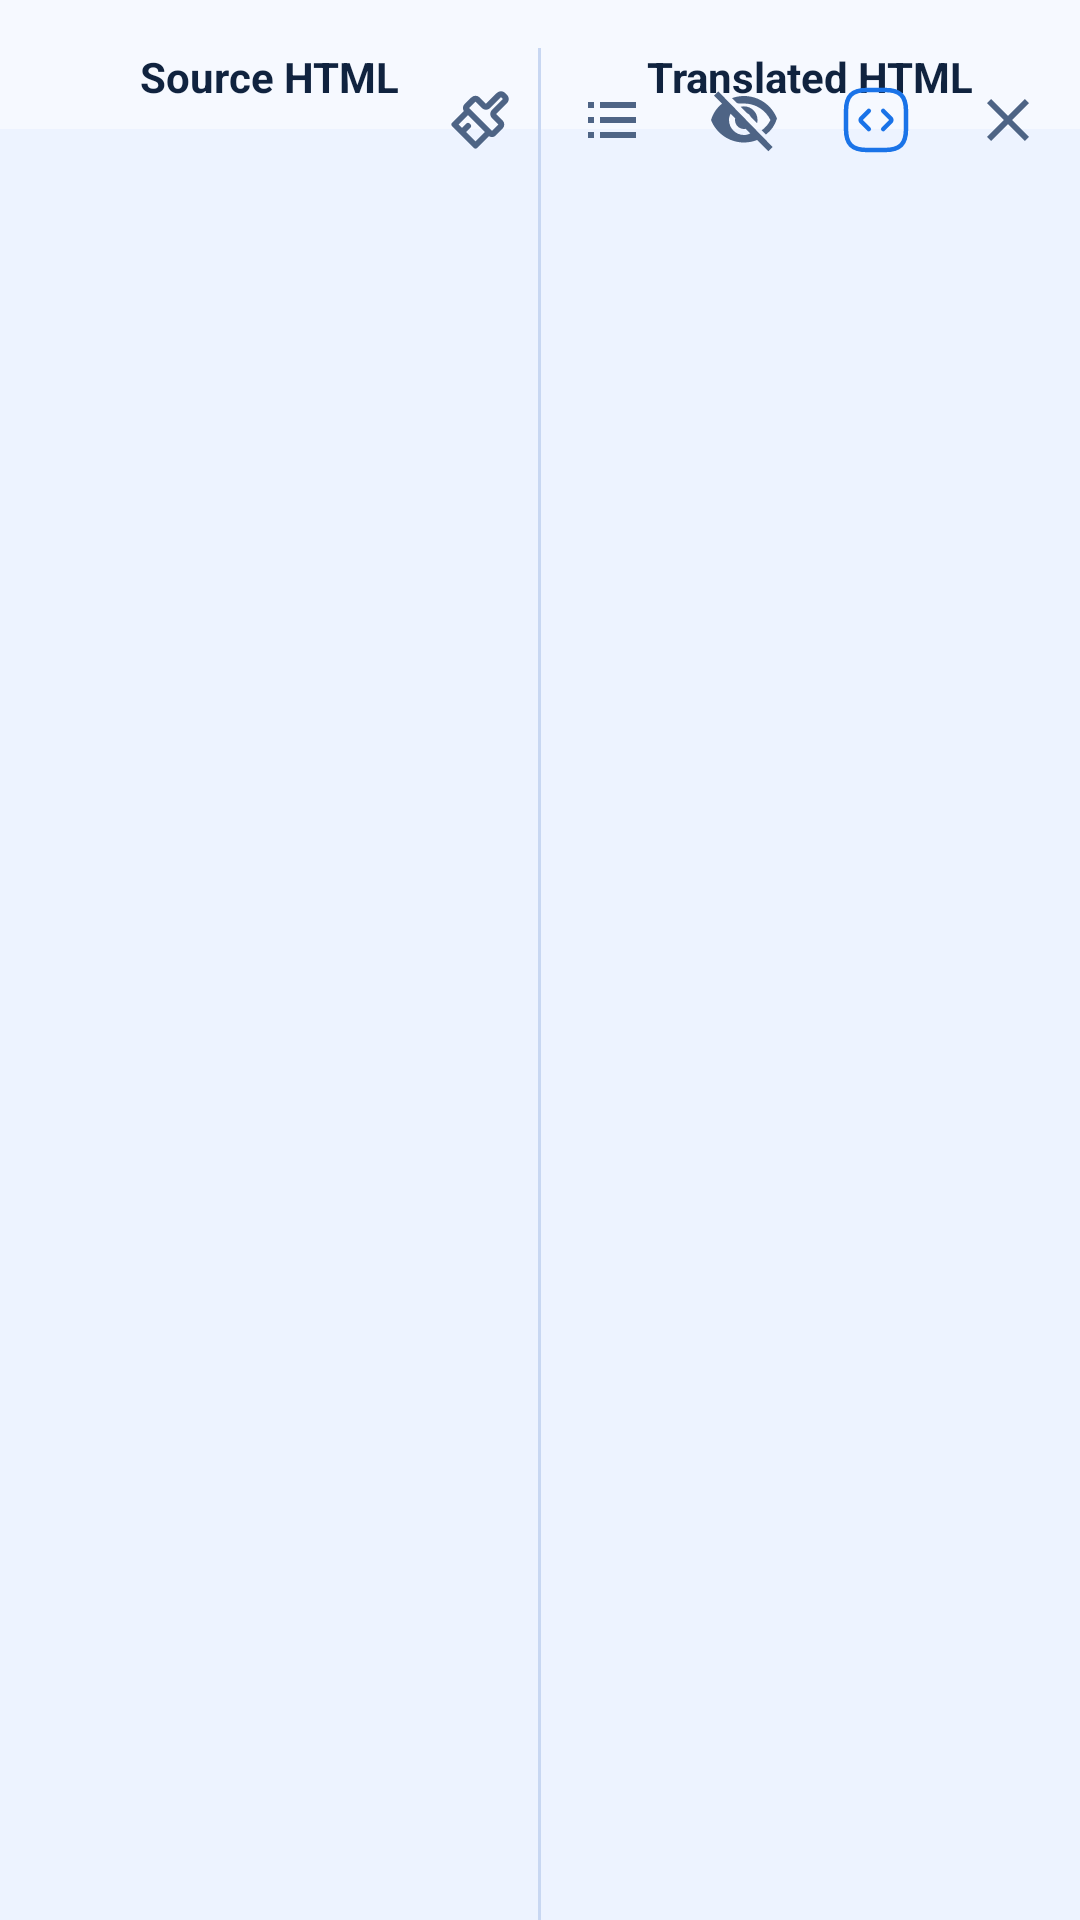

Write the Android layout XML for this screen, with the resource values it uses.
<!-- AndroidManifest.xml: application theme Theme.MlKitHtmlTranslator.Sample -->
<!-- res/layout/activity_side_by_side_compare.xml -->
<?xml version="1.0" encoding="utf-8"?>
<FrameLayout
	xmlns:android="http://schemas.android.com/apk/res/android"
	android:id="@+id/compareRoot" android:layout_width="match_parent"
	android:layout_height="match_parent"
	android:background="@color/mlkit_bg_canvas" android:paddingTop="16dp">

	<LinearLayout android:id="@+id/compareContent"
		android:layout_width="match_parent"
		android:layout_height="match_parent" android:orientation="horizontal">

		<LinearLayout android:layout_width="0dp"
			android:layout_height="match_parent" android:layout_weight="1"
			android:orientation="vertical">

			<TextView android:layout_width="match_parent"
				android:layout_height="wrap_content"
				android:gravity="center_horizontal"
				android:text="@string/source_html_label"
				android:textColor="@color/mlkit_on_background"
				android:textStyle="bold" />

			<FrameLayout android:layout_width="match_parent"
				android:layout_height="0dp" android:layout_marginTop="8dp"
				android:layout_weight="1"
				android:background="@drawable/preview_box_background_square"
				android:padding="12dp">

				<LinearLayout android:layout_width="match_parent"
					android:layout_height="match_parent"
					android:orientation="horizontal">

					<io.github.godsarmy.mlhtmltranslator.sample.LineNumberGutterView
						android:id="@+id/compareSourceLineNumbers"
						android:layout_width="wrap_content"
						android:layout_height="match_parent" android:gravity="top|end"
						android:paddingEnd="8dp"
						android:textColor="@color/mlkit_on_surface_variant"
						android:visibility="gone" />

					<View android:id="@+id/compareSourceLineDivider"
						android:layout_width="1dp" android:layout_height="match_parent"
						android:layout_marginEnd="8dp"
						android:background="@color/mlkit_preview_box_edge"
						android:visibility="gone" />

					<FrameLayout android:layout_width="0dp"
						android:layout_height="match_parent" android:layout_weight="1">

						<TextView android:id="@+id/compareSourceText"
							android:layout_width="match_parent"
							android:layout_height="match_parent"
							android:background="@android:color/transparent"
							android:gravity="top|start" android:scrollHorizontally="true"
							android:overScrollMode="always" android:padding="0dp"
							android:scrollbarStyle="insideInset"
							android:scrollbars="horizontal|vertical"
							android:textColor="@color/mlkit_on_background"
							android:textColorHint="@color/mlkit_on_surface_variant"
							android:textSize="16sp" />

						<WebView android:id="@+id/compareSourceRenderedHtml"
							android:layout_width="match_parent"
							android:layout_height="match_parent" android:visibility="gone" />
					</FrameLayout>
				</LinearLayout>
			</FrameLayout>
		</LinearLayout>

		<View android:layout_width="1dp"
			android:layout_height="match_parent"
			android:background="@color/mlkit_preview_box_edge" />

		<LinearLayout android:layout_width="0dp"
			android:layout_height="match_parent" android:layout_weight="1"
			android:orientation="vertical">

			<TextView android:layout_width="match_parent"
				android:layout_height="wrap_content"
				android:gravity="center_horizontal"
				android:text="@string/translated_html_label"
				android:textColor="@color/mlkit_on_background"
				android:textStyle="bold" />

			<FrameLayout android:layout_width="match_parent"
				android:layout_height="0dp" android:layout_marginTop="8dp"
				android:layout_weight="1"
				android:background="@drawable/preview_box_background_square"
				android:padding="12dp">

				<LinearLayout android:layout_width="match_parent"
					android:layout_height="match_parent"
					android:orientation="horizontal">

					<io.github.godsarmy.mlhtmltranslator.sample.LineNumberGutterView
						android:id="@+id/compareTranslatedLineNumbers"
						android:layout_width="wrap_content"
						android:layout_height="match_parent" android:gravity="top|end"
						android:paddingEnd="8dp"
						android:textColor="@color/mlkit_on_surface_variant"
						android:visibility="gone" />

					<View android:id="@+id/compareTranslatedLineDivider"
						android:layout_width="1dp" android:layout_height="match_parent"
						android:layout_marginEnd="8dp"
						android:background="@color/mlkit_preview_box_edge"
						android:visibility="gone" />

					<FrameLayout android:layout_width="0dp"
						android:layout_height="match_parent" android:layout_weight="1">

						<TextView android:id="@+id/compareTranslatedText"
							android:layout_width="match_parent"
							android:layout_height="match_parent"
							android:background="@android:color/transparent"
							android:gravity="top|start" android:scrollHorizontally="true"
							android:overScrollMode="always" android:padding="0dp"
							android:scrollbarStyle="insideInset"
							android:scrollbars="horizontal|vertical"
							android:textColor="@color/mlkit_on_background"
							android:textColorHint="@color/mlkit_on_surface_variant"
							android:textSize="16sp" />

						<WebView android:id="@+id/compareTranslatedRenderedHtml"
							android:layout_width="match_parent"
							android:layout_height="match_parent" android:visibility="gone" />
					</FrameLayout>
				</LinearLayout>
			</FrameLayout>
		</LinearLayout>
	</LinearLayout>

	<LinearLayout android:id="@+id/compareLoadingContainer"
		android:layout_width="wrap_content"
		android:layout_height="wrap_content" android:layout_gravity="center"
		android:background="@drawable/preview_box_background"
		android:elevation="2dp" android:gravity="center_vertical"
		android:orientation="horizontal" android:paddingStart="14dp"
		android:paddingTop="10dp" android:paddingEnd="14dp"
		android:paddingBottom="10dp" android:visibility="gone">

		<ProgressBar android:id="@+id/compareLoadingProgressBar"
			android:layout_width="20dp" android:layout_height="20dp"
			android:indeterminate="true" />

		<TextView android:id="@+id/compareLoadingText"
			android:layout_width="wrap_content"
			android:layout_height="wrap_content" android:layout_marginStart="8dp"
			android:text="@string/compare_loading_preparing"
			android:textColor="@color/mlkit_on_surface_variant" />
	</LinearLayout>

	<LinearLayout android:layout_width="wrap_content"
		android:layout_height="wrap_content" android:layout_gravity="top|end"
		android:layout_marginTop="4dp" android:layout_marginEnd="4dp"
		android:gravity="center_vertical" android:orientation="horizontal">

		<androidx.appcompat.widget.AppCompatImageButton
			android:id="@+id/compareNormalizeToggleButton"
			android:layout_width="40dp" android:layout_height="40dp"
			android:background="@android:color/transparent"
			android:contentDescription="@string/compare_normalize_enable"
			android:padding="6dp" android:src="@drawable/ic_normalize_html"
			android:tint="@color/mlkit_on_surface_variant" />

		<androidx.appcompat.widget.AppCompatImageButton
			android:id="@+id/compareLineNumbersToggleButton"
			android:layout_width="40dp" android:layout_height="40dp"
			android:layout_marginStart="4dp"
			android:background="@android:color/transparent"
			android:contentDescription="@string/compare_line_numbers_enable"
			android:padding="6dp" android:src="@drawable/ic_line_numbers"
			android:tint="@color/mlkit_on_surface_variant" />

		<androidx.appcompat.widget.AppCompatImageButton
			android:id="@+id/compareRenderToggleButton"
			android:layout_width="40dp" android:layout_height="40dp"
			android:layout_marginStart="4dp"
			android:background="@android:color/transparent"
			android:contentDescription="@string/compare_render_html_enable"
			android:padding="6dp" android:src="@drawable/ic_render_preview_off"
			android:tint="@color/mlkit_on_surface_variant" />

		<androidx.appcompat.widget.AppCompatImageButton
			android:id="@+id/compareScrollSyncToggleButton"
			android:layout_width="40dp" android:layout_height="40dp"
			android:layout_marginStart="4dp"
			android:background="@android:color/transparent"
			android:contentDescription="@string/compare_scroll_sync_disable"
			android:padding="6dp" android:src="@drawable/ic_scroll_sync"
			android:tint="@color/mlkit_primary" />

		<androidx.appcompat.widget.AppCompatImageButton
			android:id="@+id/compareCloseButton" android:layout_width="40dp"
			android:layout_height="40dp" android:layout_marginStart="4dp"
			android:background="@android:color/transparent"
			android:contentDescription="@string/compare_close_icon_content_description"
			android:padding="6dp" android:src="@drawable/ic_compare_close"
			android:tint="@color/mlkit_on_surface_variant" />
	</LinearLayout>

</FrameLayout>
<!-- resources referenced by this layout -->
<resources>
  <color name="mlkit_bg_canvas">#F6F9FF</color>
  <color name="mlkit_on_background">#10233F</color>
  <color name="mlkit_on_surface_variant">#4E6485</color>
  <color name="mlkit_preview_box_edge">#C8D7F2</color>
  <color name="mlkit_primary">#1A73E8</color>
  <!-- drawable ic_compare_close (drawable) -->
  <?xml version="1.0" encoding="utf-8"?>
  <vector
  	xmlns:android="http://schemas.android.com/apk/res/android"
  	android:width="24dp" android:height="24dp" android:viewportWidth="24"
  	android:viewportHeight="24">
  	<path android:fillColor="#FF000000"
  		android:pathData="M19,6.41L17.59,5 12,10.59 6.41,5 5,6.41 10.59,12 5,17.59 6.41,19 12,13.41 17.59,19 19,17.59 13.41,12z" />
  </vector>
  <!-- drawable ic_line_numbers (drawable) -->
  <?xml version="1.0" encoding="utf-8"?>
  <vector
  	xmlns:android="http://schemas.android.com/apk/res/android"
  	android:width="24dp" android:height="24dp" android:viewportWidth="24"
  	android:viewportHeight="24">
  	<path android:fillColor="#FF000000"
  		android:pathData="M4,6h2v2H4zM4,11h2v2H4zM4,16h2v2H4zM8,6h12v2H8zM8,11h12v2H8zM8,16h12v2H8z" />
  </vector>
  <!-- drawable ic_normalize_html (drawable) -->
  <?xml version="1.0" encoding="utf-8"?>
  <vector
  	xmlns:android="http://schemas.android.com/apk/res/android"
  	android:width="24dp" android:height="24dp" android:viewportWidth="24"
  	android:viewportHeight="24">
  	<path android:fillColor="#00000000"
  		android:strokeColor="#FF000000" android:strokeLineCap="round"
  		android:strokeLineJoin="round" android:strokeWidth="2"
  		android:pathData="M6,16l4.5,4.5l4,-4a0.707,0.707 0,0 1,1 0M6,16l-2.5,-2.5l4,-4a0.707,0.707 0,0 0,0 -1M6,16l2,-2m7.5,2.5a0.707,0.707 0,0 0,1 0l2.293,-2.293a1,1 0,0 0,0 -1.414l-2.086,-2.086a1,1 0,0 1,0 -1.414l3.586,-3.586a1,1 0,0 0,0 -1.414l-0.586,-0.586a1,1 0,0 0,-1.414 0l-3.586,3.586a1,1 0,0 1,-1.414 0l-2.086,-2.086a1,1 0,0 0,-1.414 0L7.5,7.5a0.707,0.707 0,0 0,0 1m8,8l-8,-8" />
  </vector>
  <!-- drawable preview_box_background (drawable) -->
  <?xml version="1.0" encoding="utf-8"?>
  <shape xmlns:android="http://schemas.android.com/apk/res/android"
  	android:shape="rectangle">
  	<solid android:color="@color/mlkit_surface" />
  	<stroke android:width="1dp" android:color="@color/mlkit_outline" />
  	<corners android:radius="14dp" />
  </shape>
  <!-- drawable preview_box_background_square (drawable) -->
  <?xml version="1.0" encoding="utf-8"?>
  <shape xmlns:android="http://schemas.android.com/apk/res/android"
  	android:shape="rectangle">
  	<solid android:color="@color/mlkit_surface" />
  </shape>
  <string name="compare_close_icon_content_description">Close side-by-side view</string>
  <string name="compare_line_numbers_enable">Show line numbers</string>
  <string name="compare_loading_preparing">Loading view…</string>
  <string name="compare_normalize_enable">Normalize raw HTML lines</string>
  <string name="compare_render_html_enable">Enable rendered HTML preview</string>
  <string name="compare_scroll_sync_disable">Disable scroll sync</string>
  <string name="source_html_label">Source HTML</string>
  <string name="translated_html_label">Translated HTML</string>
  <color name="mlkit_surface">#EDF3FF</color>
  <color name="mlkit_outline">#C8D7F2</color>
  <color name="mlkit_primary_variant">#185ABC</color>
  <style name="ThemeOverlay.MlKitHtmlTranslator.Sample.AlertDialog" parent="ThemeOverlay.MaterialComponents.MaterialAlertDialog">
  		<item name="buttonBarPositiveButtonStyle">@style/Widget.MlKitHtmlTranslator.Sample.DialogButton</item>
  		<item name="buttonBarNegativeButtonStyle">@style/Widget.MlKitHtmlTranslator.Sample.DialogButton</item>
  		<item name="buttonBarNeutralButtonStyle">@style/Widget.MlKitHtmlTranslator.Sample.DialogButton</item>
  	</style>
  <style name="Widget.MlKitHtmlTranslator.Sample.DialogButton" parent="Widget.MaterialComponents.Button.TextButton.Dialog">
  		<item name="android:textColor">@color/mlkit_primary</item>
  	</style>
</resources>
